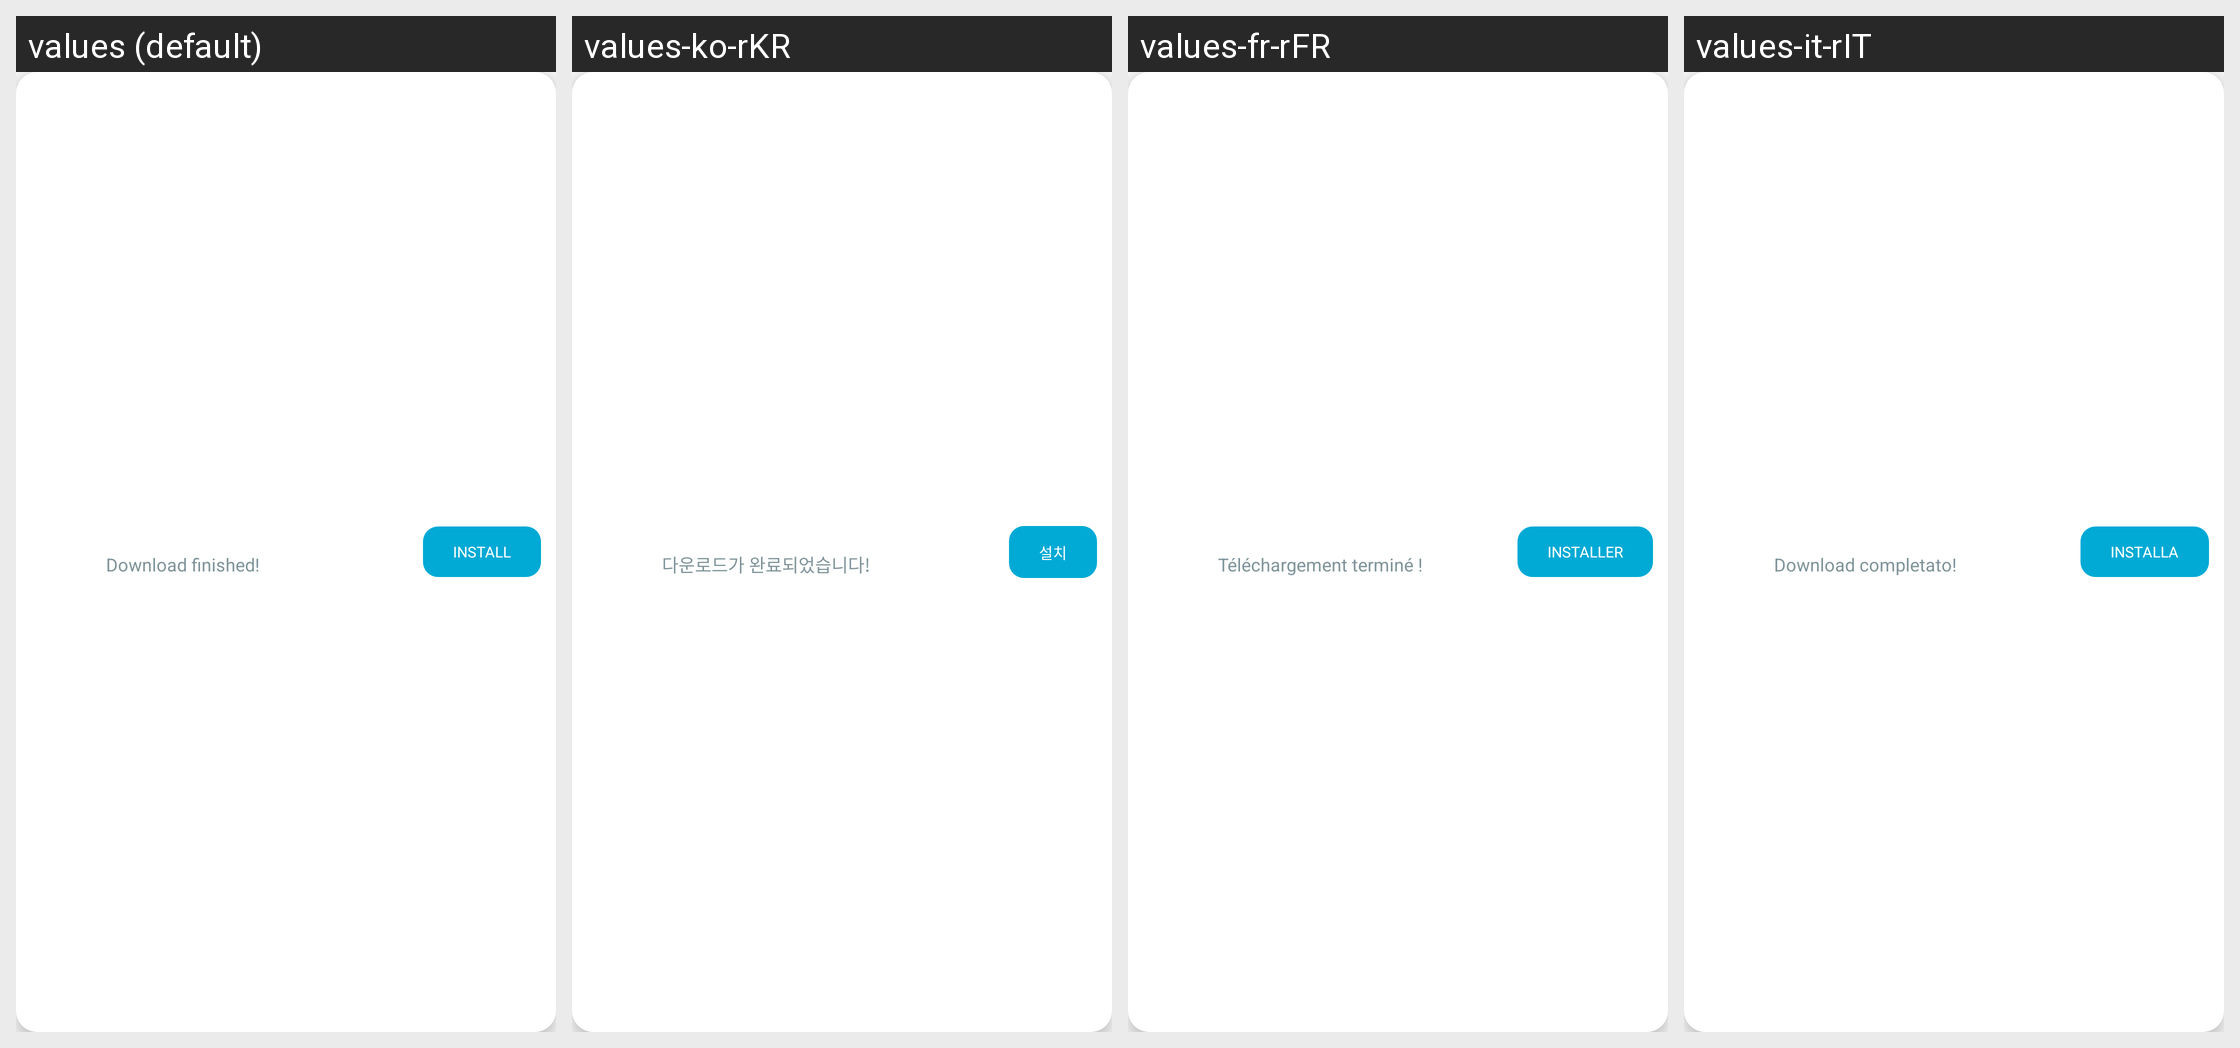

Here is an Android app screen in its default locale and in the app's own translations. Write out the translated-string differences for the strings that appear on this screen.
Android screen res/layout/floating_notification.xml rendered under 4 locales, left to right: values (default), values-ko-rKR, values-fr-rFR, values-it-rIT. Device: Nexus 5 (rendered at 1080×1920; each locale shown at half size, 540×960, under a caption strip naming it); theme AppThemeBar.
Other locales in the repository, not shown: values-af, values-am, values-ar, values-as, values-az, values-be, values-bg, values-bn, values-bs, values-ca, values-ca-rES, values-cs, values-cs-rCZ, values-da, values-de, values-de-rDE, values-el, values-el-rGR, values-en, values-en-rCA, values-en-rGB, values-en-rIN, values-en-rXC, values-es, values-es-rUS, values-et, values-et-rEE, values-eu, values-fa, values-fi, values-fil, values-fr, values-fr-rCA, values-gl, values-gu, values-hi, values-hi-rIN, values-hr, values-hu, values-hy, values-in, values-in-rID, values-is, values-it, values-iw, values-ja, values-ja-rJP, values-ka, values-kk, values-km, values-kn, values-ko, values-ky, values-lo, values-lt, values-lt-rLT, values-lv, values-lv-rLV, values-mk, values-ml, values-mn, values-mr, values-ms, values-ms-rMY, values-mt, values-my, values-nb, values-ne, values-nl, values-nn-rNO, values-or, values-pa, values-pl, values-pl-rPL, values-pt, values-pt-rBR, values-pt-rPT, values-ro, values-ro-rRO, values-ru, values-ru-rRU, values-si, values-sk, values-sk-rSK, values-sl, values-sl-rSI, values-sq, values-sr, values-sv, values-sw, values-ta, values-te, values-th, values-tl, values-tr, values-tr-rTR, values-uk, values-ur, values-uz, values-vi, values-zh, values-zh-rCN, values-zh-rHK, values-zh-rTW, values-zu.
Strings drawn on this screen, with the default value and each locale's value (text and hints the layout hard-codes, and strings that could not be matched under every locale, appear in the picture but are not listed):

descarga_completada
  values: Download finished!
  values-ko-rKR: 다운로드가 완료되었습니다!
  values-fr-rFR: Téléchargement terminé !
  values-it-rIT: Download completato!

option_button_install
  values: Install
  values-ko-rKR: 설치
  values-fr-rFR: Installer
  values-it-rIT: Installa
